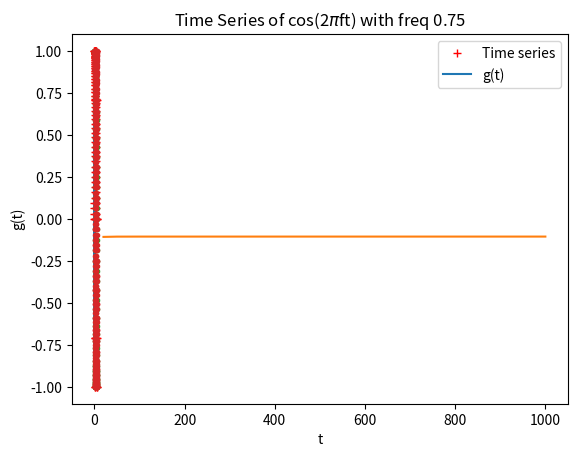

This figure's Python source:
import numpy as np
import matplotlib.pyplot as plt


def integral(y, dx):
    # function c = integral(y, dx)
    # To numerically calculate integral of vector y with interval dx:
    # c = integral[ y(x) dx]
    # ------ This is a demonstration program ------
    n = len(y) # Get the length of vector y
    nx = len(dx) if np.iterable(dx) else 1
    c = 0 # initialize c because we are going to use it
    # dx is a scalar <=> x is equally spaced
    if nx == 1: # ’==’, equal to, as a condition
        for k in range(1, n):
            c = c + (y[k] + y[k-1]) * dx / 2
    # x is not equally spaced, then length of dx has to be n-1
    elif nx == n-1:
        for k in range(1, n):
            c = c + (y[k] + y[k-1]) * dx[k-1] / 2
    # If nx is not 1 or n-1, display an error messege and terminate program
    else:
        print('Lengths of y and dx do not match!')
    return c

###############################
# Integration Function Part 1 #
###############################
    
# number of samples
nt = 100
# generate time vector
t = np.linspace(0, np.pi, nt)
# compute sample interval (evenly sampled, only one number)
dt = t[1] - t[0]
y = np.sin(t)
plt.plot(t, y, 'r+')
plt.savefig('fig1.png')
plt.show()
c = integral(y, dt)
print(c)


###############################
# Integration Function Part 2 #
###############################

nt = 50
# sampling between [0,0.5]
t1 = np.linspace(0, 0.5, nt)
# double sampling between [0.5,1]
t2 = np.linspace(0.5, 1, 2*nt)
# concatenate time vector
t = np.concatenate((t1[:-1], t2))
# compute y values 
y = np.sin(2 * np.pi * (8*t - 4*t**2))
plt.plot(t, y)
plt.savefig('fig2.png')
plt.show()
# compute sampling interval vector
dt = t[1:] - t[:-1]
c = integral(y, dt)
print(c)

# My code for c(nt)
c = []
val = [20,50,100,500,1000]
for nt in val:    
    # sampling between [0,0.5]
    t1 = np.linspace(0, 0.5, nt)
    # double sampling between [0.5,1]
    t2 = np.linspace(0.5, 1, 2*nt)
    # concatenate time vector
    t = np.concatenate((t1[:-1], t2))
    # compute y values 
    y = np.sin(2 * np.pi * (8*t - 4*t**2))
    # compute sampling interval vector
    dt = t[1:] - t[:-1] 
    c.append(integral(y, dt))

print(c)
plt.plot(val, c)
plt.savefig('fig3.png')
plt.show()


########################
# Accuracy of Sampling #
########################

# Frequency 0.25 Hz
f = 0.25
dt1 = 0.5
t1 = np.arange(0, 2*np.pi, dt1) 
y = np.cos(2*np.pi*f*t1)
dt2 = 0.04
t2 = np.arange(0, 2*np.pi, dt2)
g = np.cos(2*np.pi*f*t2)

plt.plot(t1, y, 'r+')
plt.plot(t2, g, '.')
plt.xlabel('t')
plt.ylabel('g(t)')
plt.title('Time Series of cos(2$\pi$ft) with freq 0.25')
plt.legend(['Time series','g(t)'])
plt.show()


# Frequency 0.75 Hz
f = 0.75
dt1 = 0.5
t1 = np.arange(0, 2*np.pi, dt1) 
y = np.cos(2*np.pi*f*t1)
dt2 = 0.02
t2 = np.arange(0, 2*np.pi, dt2)
g = np.cos(2*np.pi*f*t2)

plt.plot(t1, y, 'r+')
plt.plot(t2, g, '.')
plt.xlabel('t')
plt.ylabel('g(t)')
plt.title('Time Series of cos(2$\pi$ft) with freq 0.75')
plt.legend(['Time series','g(t)'])
plt.show()

